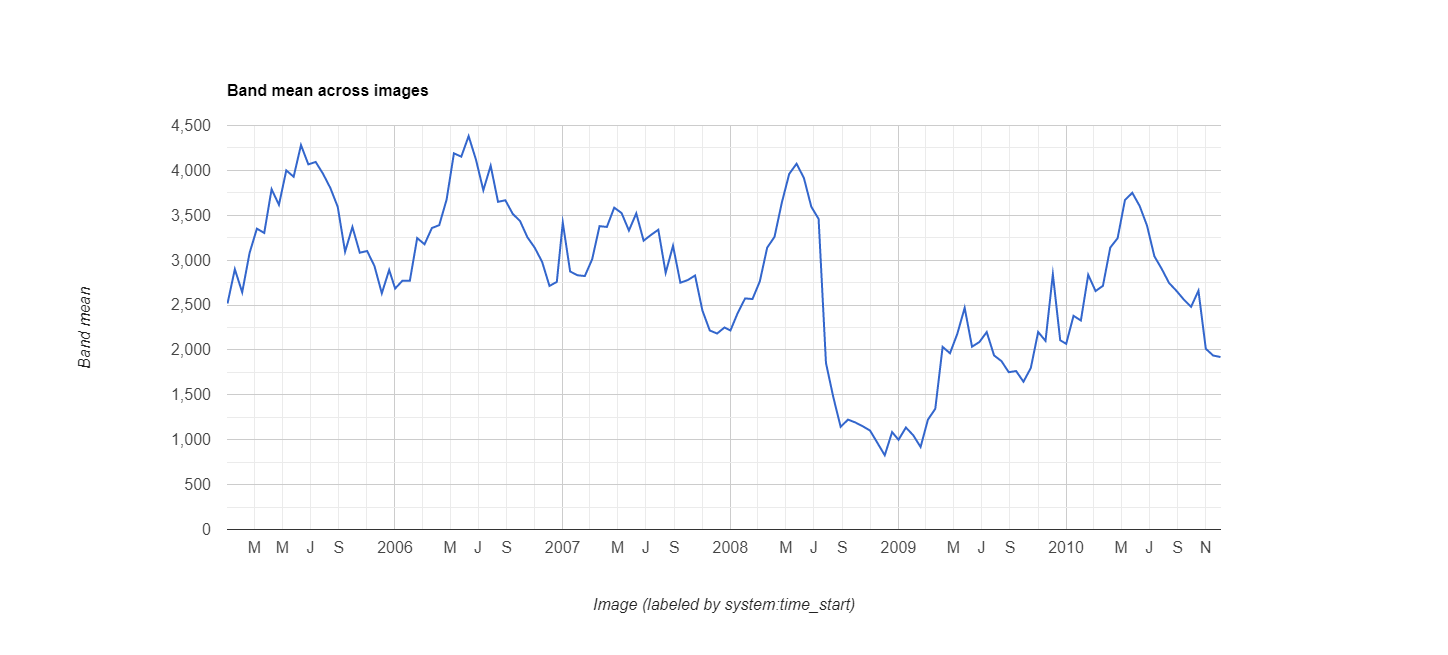

The table this chart was drawn from, first rows:
datetime, EVI, label1, label2
2005/1/1, 0.2517, 0, 0
2005/1/17, 0.2899, 0, 0
2005/2/2, 0.2642, 0, 0
2005/2/18, 0.3079, 0, 0
2005/3/6, 0.3351, 0, 0
2005/3/22, 0.3303, 0, 0
2005/4/7, 0.379, 0, 0
2005/4/23, 0.3617, 0, 0
2005/5/9, 0.4, 0, 0
2005/5/25, 0.3929, 0, 0
2005/6/10, 0.4282, 0, 0
2005/6/26, 0.4067, 0, 0
2005/7/12, 0.4094, 0, 0
2005/7/28, 0.3962, 0, 0
2005/8/13, 0.3803, 0, 0
2005/8/29, 0.3594, 0, 0
2005/9/14, 0.3094, 0, 0
2005/9/30, 0.337, 0, 0
2005/10/16, 0.3083, 0, 0
2005/11/1, 0.3102, 0, 0
2005/11/17, 0.2934, 0, 0
2005/12/3, 0.2631, 0, 0
2005/12/19, 0.2891, 0, 0
2006/1/1, 0.2684, 0, 0
2006/1/17, 0.2772, 0, 0
2006/2/2, 0.277, 0, 0
2006/2/18, 0.3246, 0, 0
2006/3/6, 0.3177, 0, 0
2006/3/22, 0.3358, 0, 0
2006/4/7, 0.339, 0, 0
2006/4/23, 0.3674, 0, 0
2006/5/9, 0.419, 0, 0
2006/5/25, 0.4153, 0, 0
2006/6/10, 0.4382, 0, 0
2006/6/26, 0.4119, 0, 0
2006/7/12, 0.3779, 0, 0
2006/7/28, 0.4052, 0, 0
2006/8/13, 0.365, 0, 0
2006/8/29, 0.3667, 0, 0
2006/9/14, 0.3516, 0, 0
2006/9/30, 0.3435, 0, 0
2006/10/16, 0.3255, 0, 0
2006/11/1, 0.3138, 0, 0
2006/11/17, 0.2981, 0, 0
2006/12/3, 0.2713, 0, 0
2006/12/19, 0.2758, 0, 0
2007/1/1, 0.3418, 0, 0
2007/1/17, 0.2874, 0, 0
2007/2/2, 0.2832, 0, 0
2007/2/18, 0.2823, 0, 0
2007/3/6, 0.3011, 0, 0
2007/3/22, 0.3379, 0, 0
2007/4/7, 0.337, 0, 0
2007/4/23, 0.3585, 0, 0
2007/5/9, 0.3525, 0, 0
2007/5/25, 0.333, 0, 0
2007/6/10, 0.3521, 0, 0
2007/6/26, 0.3217, 0, 0
2007/7/12, 0.3281, 0, 0
2007/7/28, 0.3339, 0, 0
... 78 more rows
